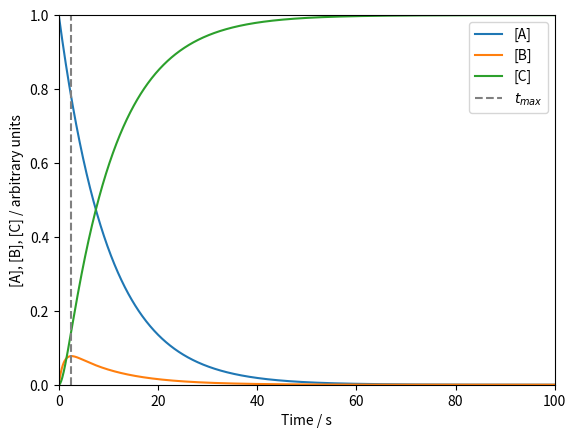

Write Python code to recreate this figure.
"""Consecutive Reactions"""
import matplotlib.pyplot as plt
import numpy as np

# parameters
k1 = 0.1  # k1 is the rate constant for the first reaction (A->B)
k2 = 1  # k2 is the rate constant for the second reaction (B->C)
t_end = 100  # t_end is the time period to be plotted
A0 = 1  # A0 is the initial concentration of A

# equations
t = np.linspace(0, t_end, 1000)  # create an array of time values
A = A0 * np.exp(
    -k1 * t
)  # calculate the concentration of A using the values of t, A0 and k1
B = ((k1 * A0) / (k2 - k1)) * (
    np.exp(-k1 * t) - np.exp(-k2 * t)
)  # calculate the concentration of B using the values of t, A0, k1 and k2
C = A0 - A - B  # calculate the concentration of C from A0, A and B
t_max = np.log(k2 / k1) / (k2 - k1)  # indicate the time of maximum [B]

# plotting
fig, ax = plt.subplots()
ax.plot(t, A, label="[A]")
ax.plot(t, B, label="[B]")
ax.plot(t, C, label="[C]")
ax.vlines(t_max, 0, 1, color="grey", linestyles="dashed", label="$t_{max}$")
ax.set_xlabel("Time / s")
ax.set_xbound(0, t_end)
ax.set_ylabel("[A], [B], [C] / arbitrary units")
ax.set_ybound(0, A0)
ax.legend()

plt.show()